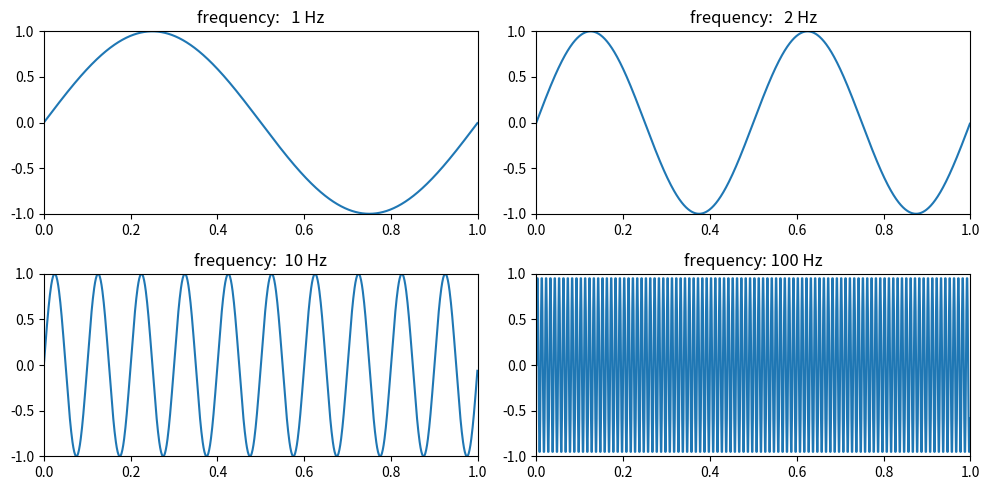

Reproduce this figure in Python.
import matplotlib.pyplot as plt
import numpy as np

t = np.arange(0, 1, 0.001)
Hz = [1, 2, 10, 100]
gs = [np.sin(2*np.pi*t*h) for h in Hz]

plt.figure(figsize=(10, 5))
for i, g in enumerate(gs):
    plt.subplot(2, 2, i+1), plt.plot(t, g)
    plt.xlim(0, 1), plt.ylim(-1, 1)
    plt.title("frequency: %3d Hz" % Hz[i])
plt.tight_layout()
plt.show()